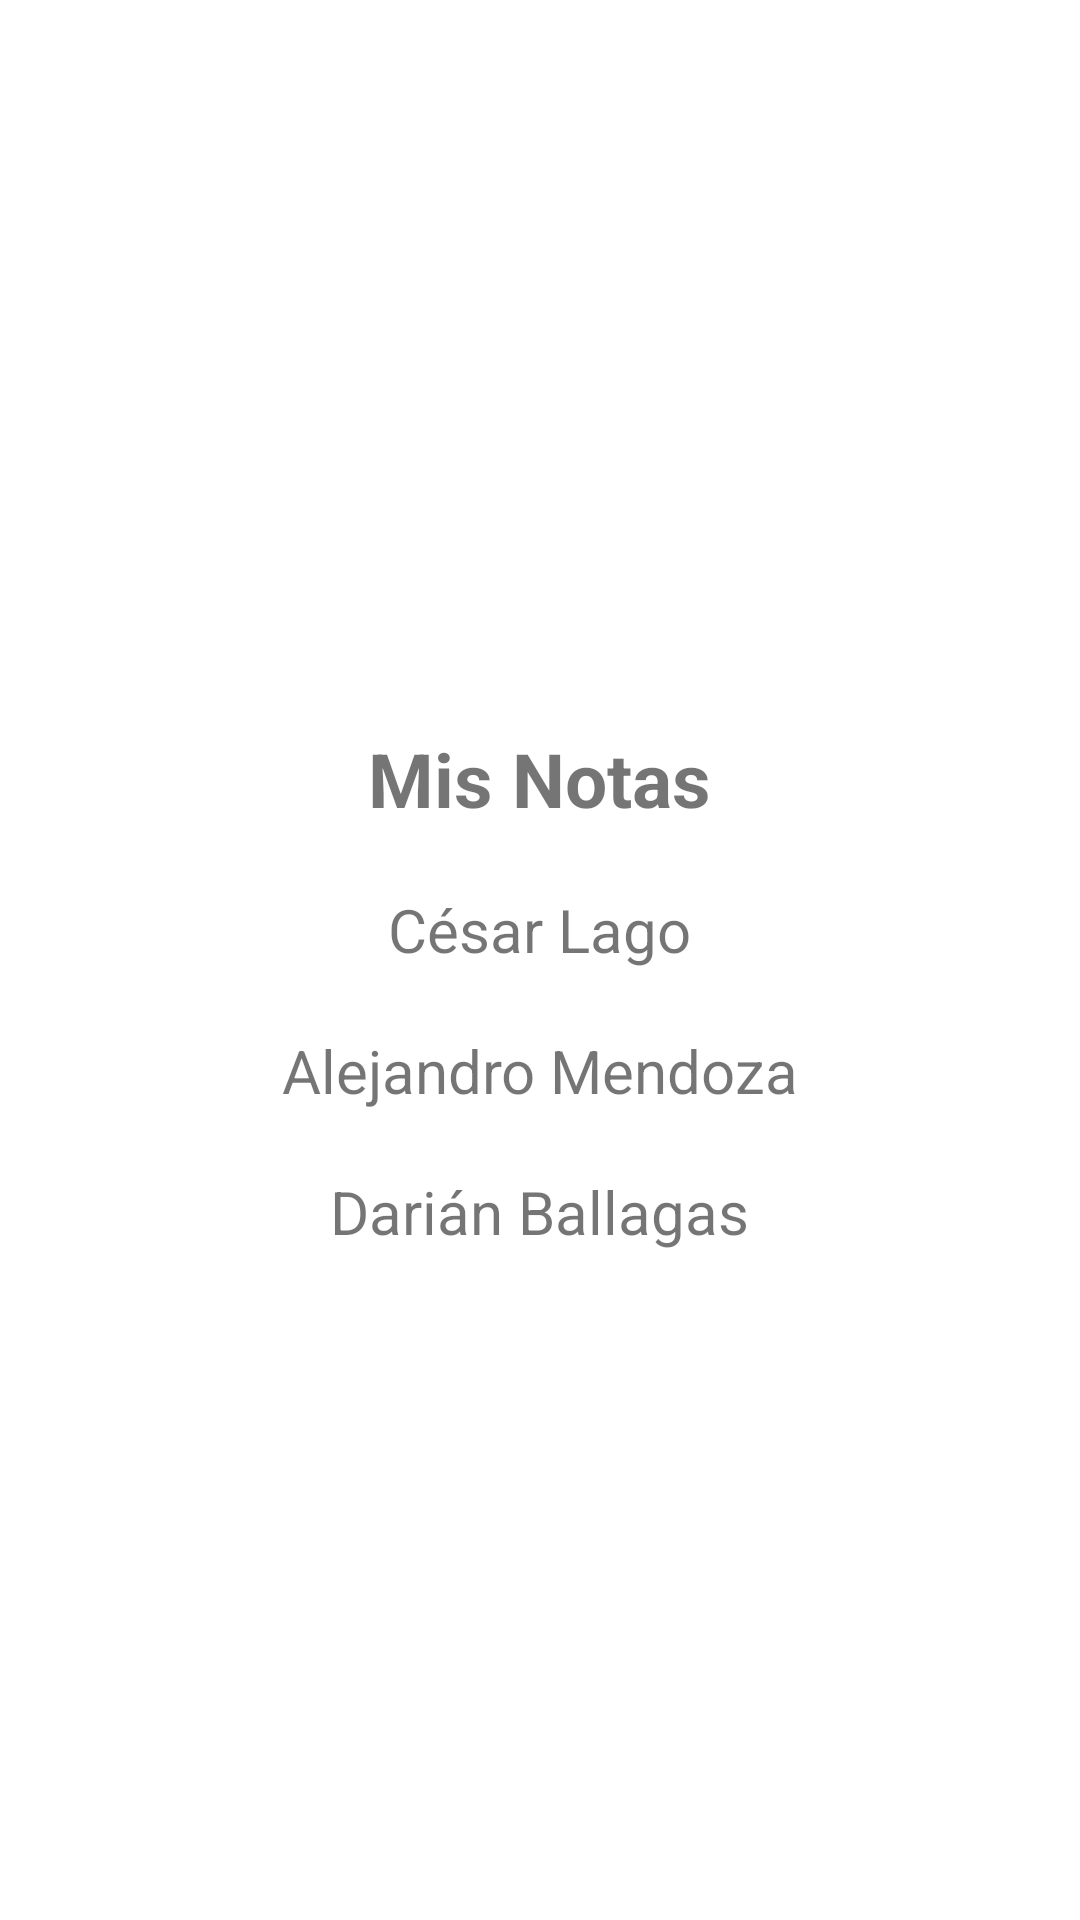

This screen was rendered from an Android layout file. Write that file and the resources it references.
<!-- AndroidManifest.xml: application theme Theme.MisNotas -->
<!-- res/layout/activity_about.xml -->
<?xml version="1.0" encoding="utf-8"?>
<androidx.constraintlayout.widget.ConstraintLayout
    xmlns:android="http://schemas.android.com/apk/res/android"
    xmlns:app="http://schemas.android.com/apk/res-auto"
    xmlns:tools="http://schemas.android.com/tools"
    android:layout_width="match_parent"
    android:layout_height="match_parent"
    style="@style/Theme.AppCompat.NoActionBar"
    tools:context=".Activity.AboutActivity">
    <LinearLayout
        android:layout_width="wrap_content"
        android:layout_height="wrap_content"
        app:layout_constraintBottom_toBottomOf="parent"
        app:layout_constraintStart_toStartOf="parent"
        app:layout_constraintTop_toTopOf="parent"
        app:layout_constraintEnd_toEndOf="parent"
        android:gravity="center"
        android:orientation="vertical">
        <TextView
            android:layout_width="wrap_content"
            android:layout_height="wrap_content"
            android:layout_marginTop="20dp"
            android:text="@string/app_name"
            android:textSize="25sp"
            android:textStyle="bold"/>
        <TextView
            android:layout_width="wrap_content"
            android:layout_height="wrap_content"
            android:layout_marginTop="20dp"
            android:text="César Lago"
            android:textSize="20sp"/>
        <TextView
            android:layout_width="wrap_content"
            android:layout_height="wrap_content"
            android:layout_marginTop="20dp"
            android:text="Alejandro Mendoza"
            android:textSize="20sp"
            />
        <TextView
            android:layout_width="wrap_content"
            android:layout_height="wrap_content"
            android:layout_marginTop="20dp"
            android:text="Darián Ballagas"
            android:textSize="20sp"
            />
    </LinearLayout>

</androidx.constraintlayout.widget.ConstraintLayout>
<!-- resources referenced by this layout -->
<resources>
  <string name="app_name">Mis Notas</string>
  <style name="Theme.MisNotas" parent="Theme.MaterialComponents.DayNight.DarkActionBar">
          
          <item name="colorPrimary">@color/theme</item>
          <item name="colorPrimaryVariant">@color/theme</item>
          <item name="colorOnPrimary">@color/white</item>
          
          <item name="android:statusBarColor" tools:targetApi="l">?attr/colorPrimaryVariant</item>
          
      </style>
  <color name="theme">#FF3636</color>
  <color name="white">#FFFFFFFF</color>
</resources>
